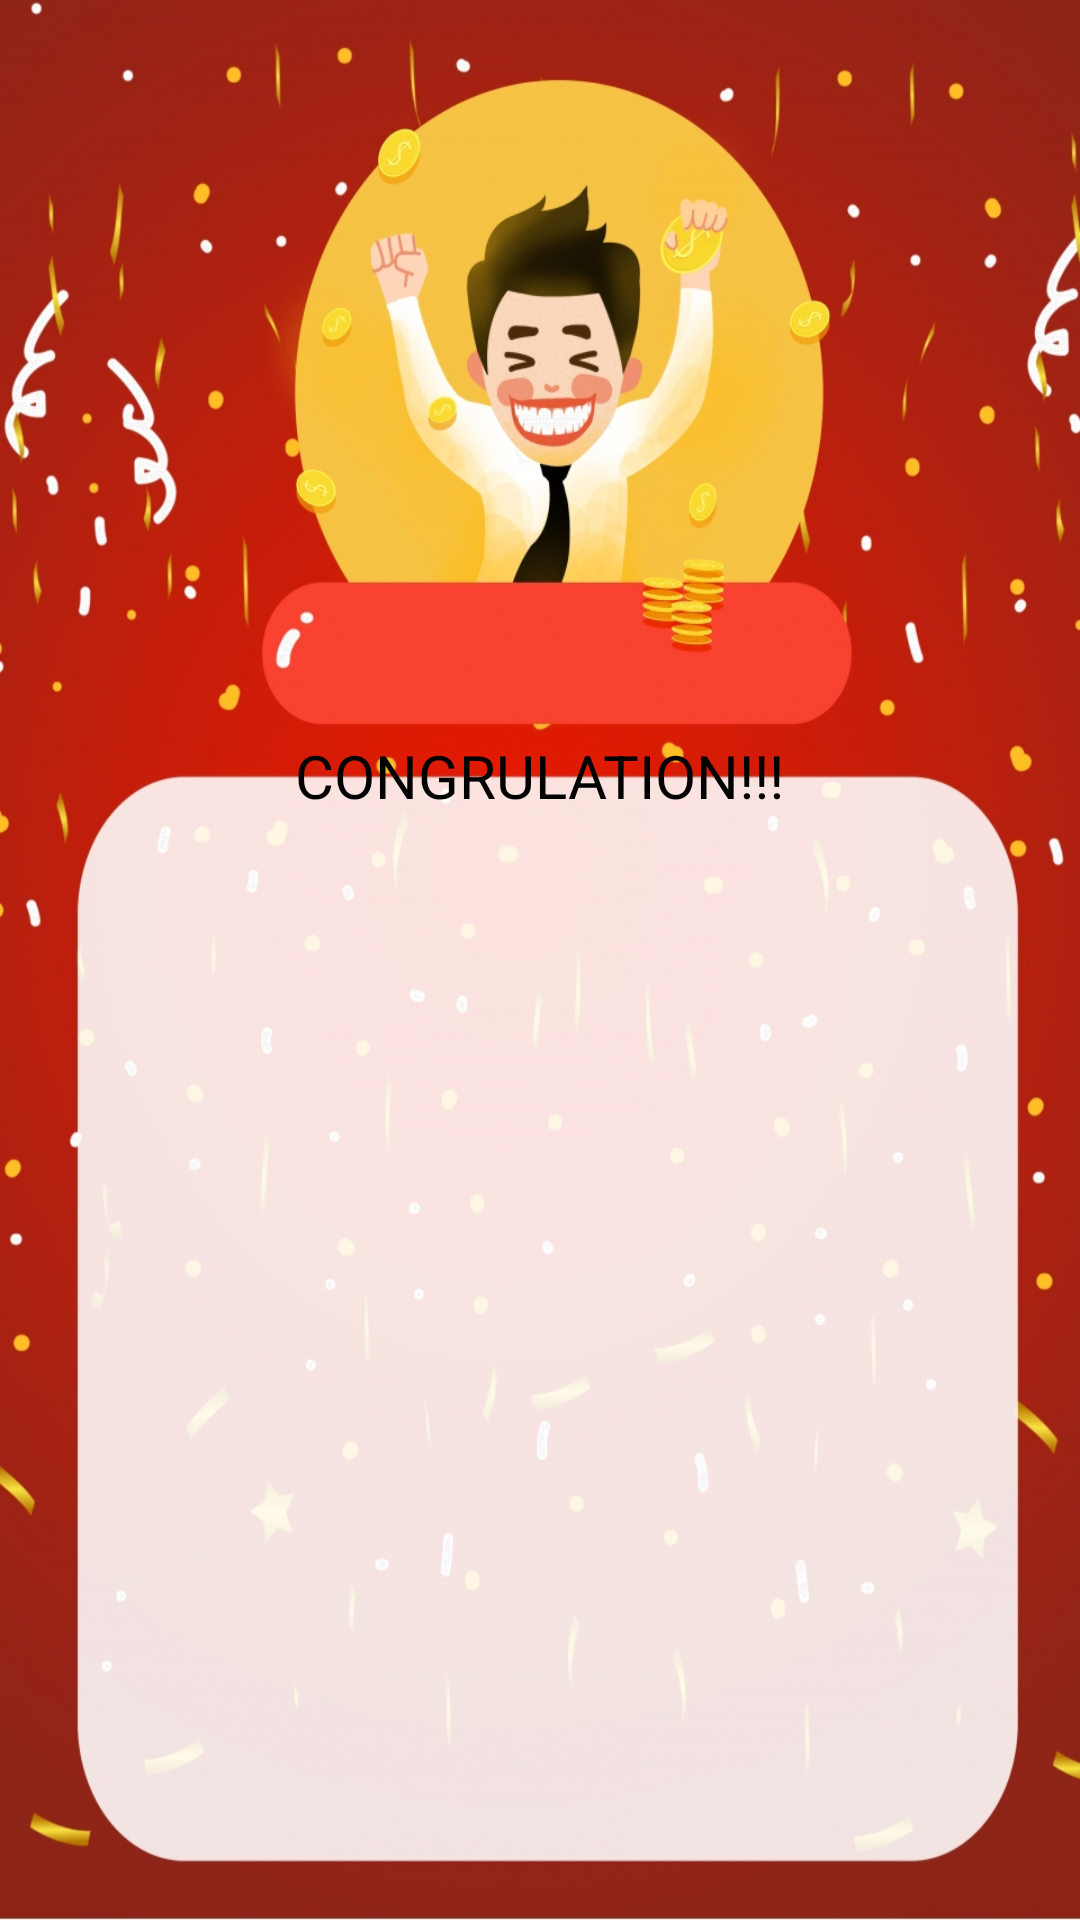

Reconstruct the res/layout file that produces this screen, plus the resources it refers to.
<!-- AndroidManifest.xml: application theme Theme.Lesson_6 -->
<!-- res/layout/activity_win.xml -->
<?xml version="1.0" encoding="utf-8"?>
<RelativeLayout xmlns:android="http://schemas.android.com/apk/res/android"
    xmlns:app="http://schemas.android.com/apk/res-auto"
    xmlns:tools="http://schemas.android.com/tools"
    android:layout_width="match_parent"
    android:layout_height="match_parent"
    android:background="@drawable/win"
    tools:context=".WinActivity">
    <TextView
        android:layout_width="wrap_content"
        android:layout_height="wrap_content"
        android:text="CONGRULATION!!!"
        android:textSize="20sp"
        android:textColor="@color/black"
        android:layout_centerHorizontal="true"
        android:layout_marginTop="245dp"
        />
    <TextView
        android:id="@+id/correct"
        android:layout_width="wrap_content"
        android:layout_height="wrap_content"
        android:layout_centerHorizontal="true"
        android:textSize="30sp"
        android:layout_marginTop="310dp"
        android:textColor="@color/black"
        />
    <TextView
        android:id="@+id/wrong"
        android:layout_width="wrap_content"
        android:layout_height="wrap_content"
        android:layout_centerHorizontal="true"
        android:textSize="30sp"
        android:layout_marginTop="400dp"
        android:textColor="@color/black"
        />
    <TextView
        android:id="@+id/percent"
        android:layout_width="wrap_content"
        android:layout_height="wrap_content"
        android:layout_centerHorizontal="true"
        android:textSize="30sp"
        android:layout_marginTop="500dp"
        android:textColor="@color/black"
        />
    <TextView
        android:layout_width="wrap_content"
        android:layout_height="wrap_content"
        android:id="@+id/ikkisi"
        android:layout_centerHorizontal="true"
        android:layout_marginTop="600dp"
        android:textSize="40sp"
        android:textColor="@color/black"
        />

</RelativeLayout>
<!-- resources referenced by this layout -->
<resources>
  <!-- drawable win: png bitmap (drawable, 927295 bytes) -->
  <style name="Theme.Lesson_6" parent="Theme.MaterialComponents.DayNight.DarkActionBar">
          
          <item name="colorPrimary">@color/purple_500</item>
          <item name="colorPrimaryVariant">@color/purple_700</item>
          <item name="colorOnPrimary">@color/white</item>
          
          <item name="colorSecondary">@color/teal_200</item>
          <item name="colorSecondaryVariant">@color/teal_700</item>
          <item name="colorOnSecondary">@color/black</item>
          
          <item name="android:statusBarColor" tools:targetApi="l">?attr/colorPrimaryVariant</item>
          
      </style>
  <!-- not gathered from this repository: default colours our renderer supplied (Android Studio template values) -->
  <color name="purple_500">#FF6200EE</color>
  <color name="purple_700">#FF3700B3</color>
  <color name="teal_200">#FF03DAC5</color>
  <color name="teal_700">#FF018786</color>
  <color name="black">#FF000000</color>
  <color name="white">#FFFFFFFF</color>
</resources>
